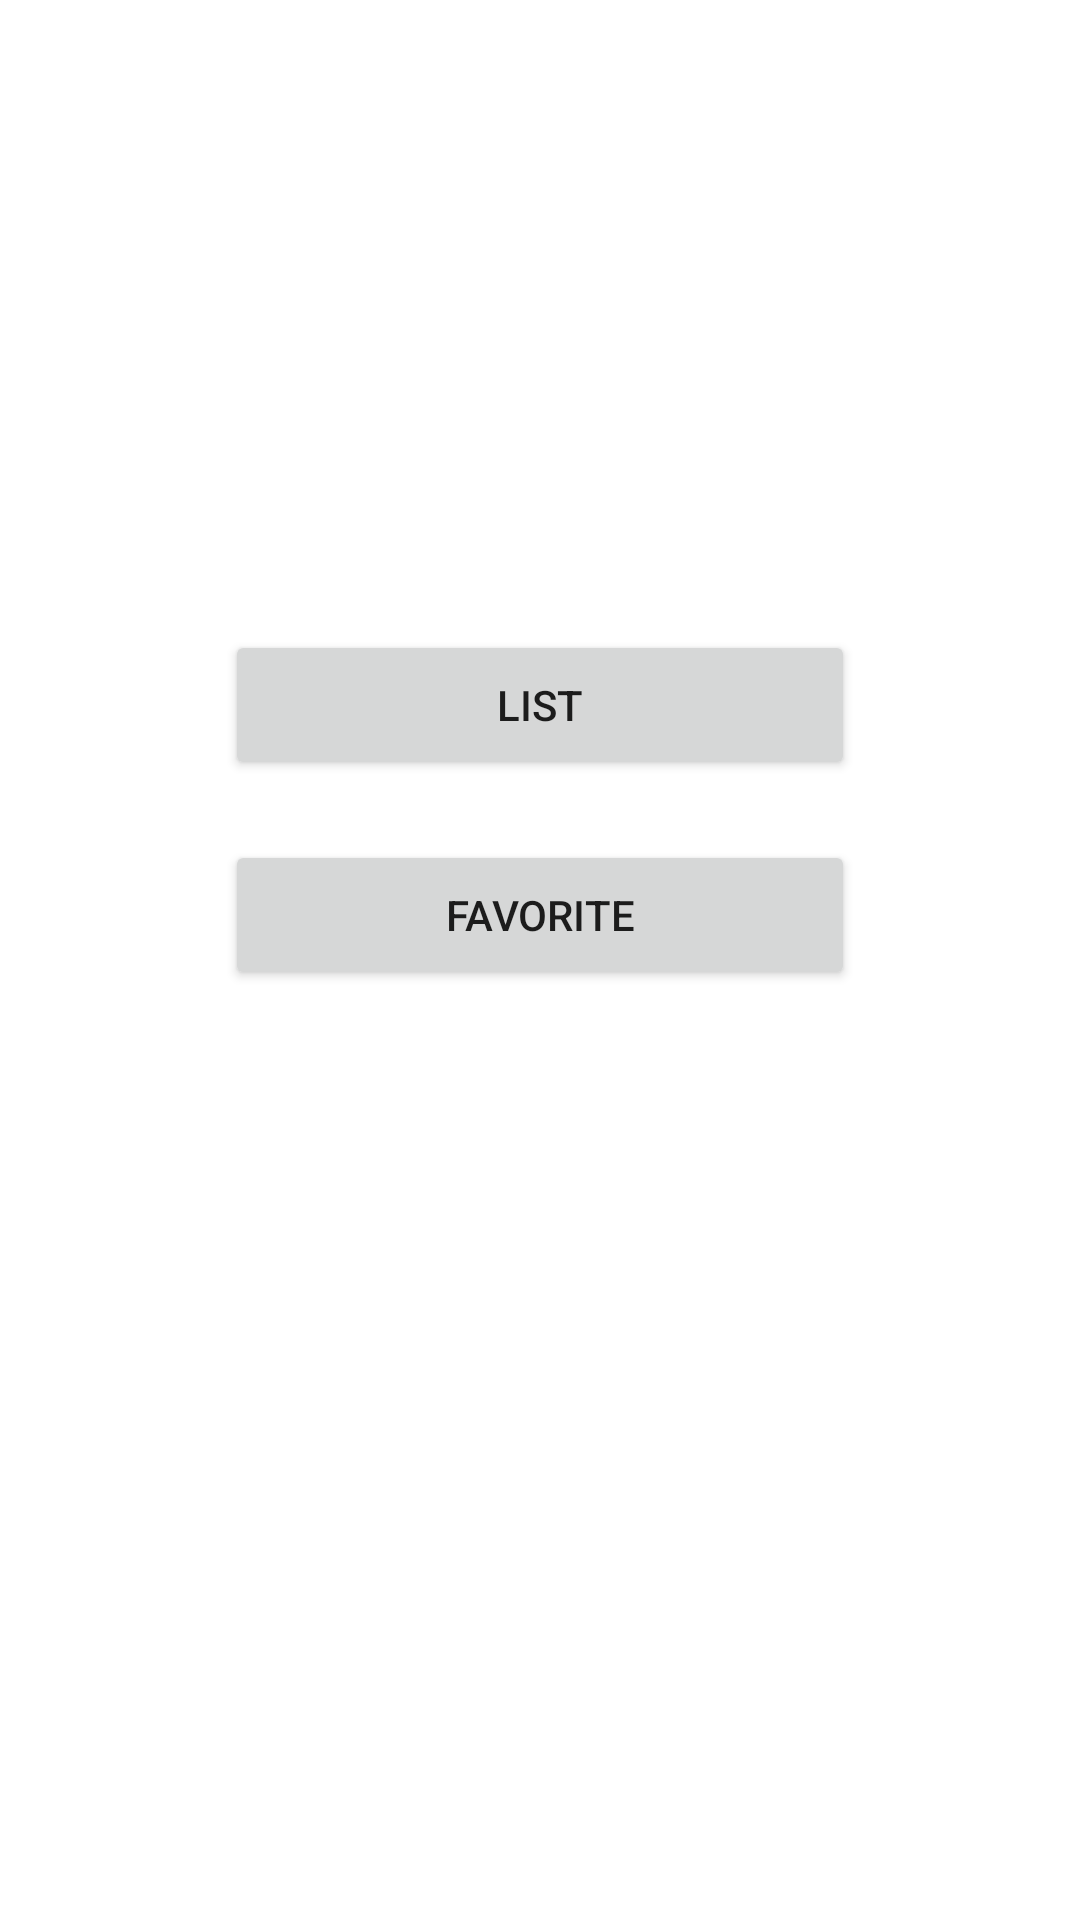

Produce the Android XML layout that renders to this screen, including the resource entries it uses.
<!-- AndroidManifest.xml: application theme Theme.Ptsganjil202111rpl1samy22 -->
<!-- res/layout/activity_dashboard.xml -->
<?xml version="1.0" encoding="utf-8"?>
<RelativeLayout xmlns:android="http://schemas.android.com/apk/res/android"
    xmlns:app="http://schemas.android.com/apk/res-auto"
    xmlns:tools="http://schemas.android.com/tools"
    android:layout_width="match_parent"
    android:layout_height="match_parent"
    tools:context=".Activity.Dashboard">

    <Button
        android:id="@+id/buttonList"
        android:layout_width="210dp"
        android:layout_height="50dp"
        android:layout_centerHorizontal="true"
        android:layout_marginTop="210dp"
        android:text="List"/>

    <Button
        android:id="@+id/buttonFav"
        android:layout_width="210dp"
        android:layout_height="50dp"
        android:layout_below="@+id/buttonList"
        android:layout_centerHorizontal="true"
        android:layout_marginTop="20dp"
        android:text="Favorite"/>

</RelativeLayout>
<!-- resources referenced by this layout -->
<resources>
  <style name="Theme.Ptsganjil202111rpl1samy22" parent="Theme.MaterialComponents.DayNight.DarkActionBar">
          
          <item name="colorPrimary">@color/purple_500</item>
          <item name="colorPrimaryVariant">@color/purple_700</item>
          <item name="colorOnPrimary">@color/white</item>
          
          <item name="colorSecondary">@color/teal_200</item>
          <item name="colorSecondaryVariant">@color/teal_700</item>
          <item name="colorOnSecondary">@color/black</item>
          
          <item name="android:statusBarColor" tools:targetApi="l">?attr/colorPrimaryVariant</item>
          
      </style>
  <!-- not gathered from this repository: default colours our renderer supplied (Android Studio template values) -->
  <color name="purple_500">#FF6200EE</color>
  <color name="purple_700">#FF3700B3</color>
  <color name="teal_200">#FF03DAC5</color>
  <color name="teal_700">#FF018786</color>
  <color name="black">#FF000000</color>
  <color name="white">#FFFFFFFF</color>
</resources>
